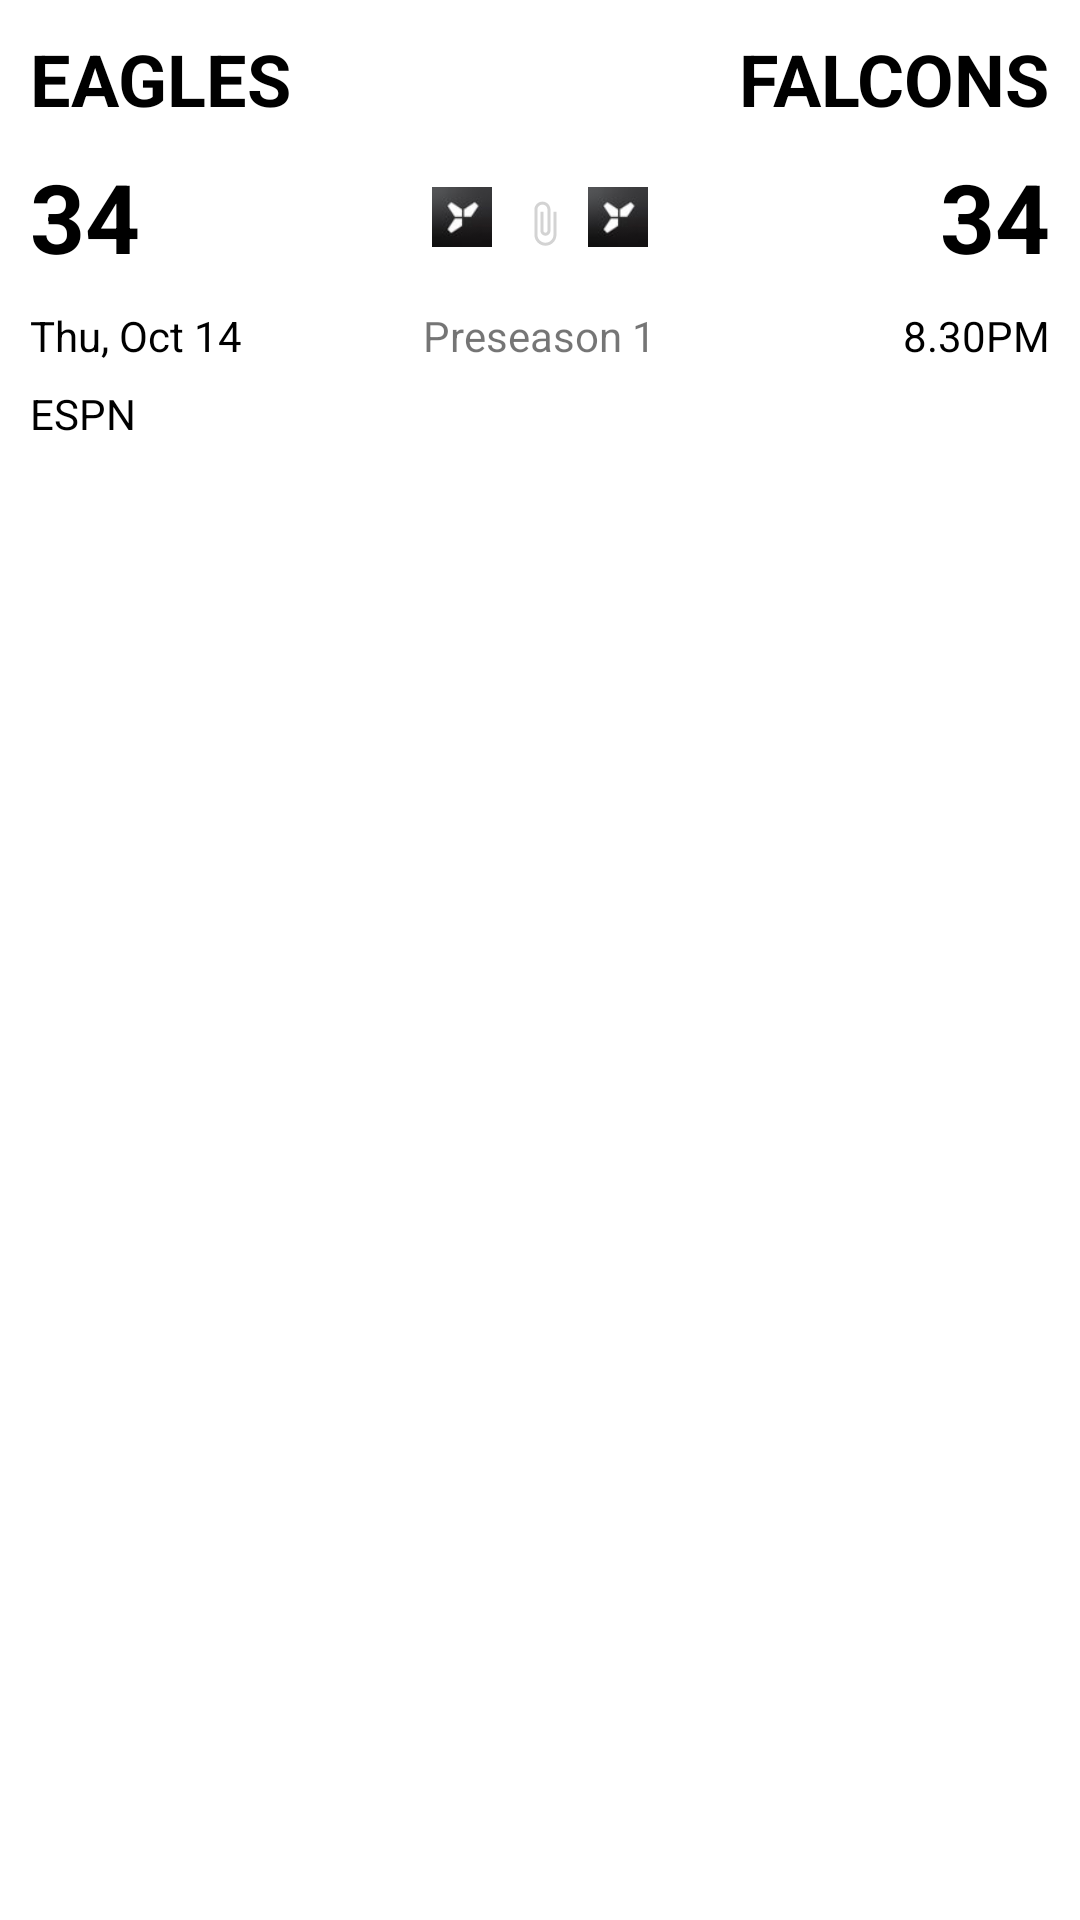

Android layout source for this screen:
<!-- AndroidManifest.xml: application theme Theme.NFL -->
<!-- res/layout/score_container.xml -->
<?xml version="1.0" encoding="utf-8"?>
<LinearLayout xmlns:android="http://schemas.android.com/apk/res/android"
    android:layout_width="match_parent" android:orientation="vertical"
    android:layout_height="200dp" android:background="@color/white">

    <LinearLayout android:layout_gravity="center"
        android:layout_width="match_parent" android:id="@+id/score_container"
        android:layout_height="wrap_content" android:orientation="vertical" >
    <RelativeLayout android:id="@+id/one"
        android:layout_width="wrap_content"
        android:layout_height="wrap_content" android:layout_marginLeft="10dp"
        android:layout_marginRight="10dp"  android:layout_marginTop="10dp"
         >

        <TextView
            android:id="@+id/team_name"
            android:layout_width="wrap_content"
            android:layout_height="wrap_content"
            android:layout_alignParentLeft="true"

            android:text="@string/team"
            android:textAllCaps="true"
            android:textColor="@color/black"
            android:textSize="24sp"
            android:textStyle="bold" />

        <TextView
            android:id="@+id/opponent_team"
            android:layout_width="wrap_content"
            android:layout_height="wrap_content"
            android:layout_alignParentRight="true"

            android:text="@string/opponent"
            android:textAllCaps="true"
            android:textColor="@color/black"
            android:textSize="24sp"
            android:textStyle="bold"></TextView>

    </RelativeLayout>
    <RelativeLayout android:id="@+id/two"
        android:layout_width="wrap_content"
        android:layout_height="60dp" android:layout_marginLeft="10dp" android:layout_marginRight="10dp" >

        <TextView
            android:id="@+id/home_score"
            android:layout_width="wrap_content"
            android:layout_height="wrap_content"
            android:layout_alignParentLeft="true"
            android:layout_centerVertical="true" android:textColor="@color/black"
            android:text="@string/score" android:textStyle="bold"
            android:textSize="32sp"></TextView>

        <LinearLayout
            android:layout_width="wrap_content"
            android:layout_height="wrap_content"
            android:layout_centerInParent="true"
            android:orientation="horizontal">

            <ImageView
                android:id="@+id/team_logo"
                android:layout_width="20dp"
                android:layout_height="20dp"
                android:layout_marginRight="6dp"
                android:src="@drawable/logo"></ImageView>

            <ImageView
                android:id="@+id/card_link"
                android:layout_width="20dp"
                android:layout_height="20dp"
                android:layout_marginRight="6dp"
                android:clickable="true"
                android:src="@drawable/ic_launcher_foreground"></ImageView>

            <ImageView
                android:id="@+id/opponent_logo"
                android:layout_width="20dp"
                android:layout_height="20dp"
                android:src="@drawable/logo"></ImageView>
        </LinearLayout>

        <TextView
            android:layout_width="wrap_content" android:layout_centerVertical="true"
            android:layout_height="wrap_content" android:id="@+id/away_score"
            android:text="@string/score" android:textStyle="bold" android:textColor="@color/black"
            android:textSize="32sp" android:layout_alignParentRight="true"></TextView>

    </RelativeLayout>

        <RelativeLayout
            android:id="@+id/three"
            android:layout_width="wrap_content"
            android:layout_height="wrap_content"
            android:layout_marginLeft="10dp"
            android:layout_marginRight="10dp">

            <TextView
                android:id="@+id/date"
                android:layout_width="wrap_content"
                android:layout_height="wrap_content"
                android:layout_alignParentLeft="true"
                android:text="@string/date"
                android:textColor="@color/black"
                android:textSize="14sp"></TextView>

            <TextView
                android:id="@+id/season"
                android:layout_width="wrap_content"
                android:layout_height="wrap_content"
                android:layout_centerHorizontal="true"
                android:text="@string/season"
                android:textSize="14sp"></TextView>

            <TextView
                android:id="@+id/time"
                android:layout_width="wrap_content"
                android:layout_height="wrap_content"
                android:layout_alignParentRight="true"

                android:text="@string/time"
                android:textColor="@color/black"
                android:textSize="14sp"></TextView>

            <TextView
                android:id="@+id/tv"
                android:layout_width="wrap_content"
                android:layout_height="wrap_content"
                android:layout_below="@+id/season" android:gravity="top"
                android:layout_alignParentLeft="true" android:layout_alignParentBottom="true"
                android:layout_marginTop="5dp"
                android:layout_marginBottom="2dp"
                android:text="@string/tv"
                android:textAllCaps="true"
                android:textColor="@color/black"
                android:textSize="14sp"></TextView>

        </RelativeLayout>


    </LinearLayout>

    <TextView
        android:id="@+id/bye"
        android:layout_width="match_parent"
        android:layout_height="match_parent"
        android:gravity="center"
        android:text="@string/bye"
        android:textAllCaps="true"
        android:textColor="@color/grey"
        android:textSize="40sp"
        android:visibility="gone" />

</LinearLayout>
<!-- resources referenced by this layout -->
<resources>
  <color name="black">#FF000000</color>
  <color name="grey">#808080</color>
  <color name="white">#FFFFFFFF</color>
  <!-- drawable ic_launcher_foreground (drawable) -->
  <vector xmlns:android="http://schemas.android.com/apk/res/android"
      android:width="158dp"
      android:height="158dp"
      android:viewportWidth="108"
      android:viewportHeight="108"
      android:tint="#D3D3D3">
    <group android:scaleX="3.61"
        android:scaleY="3.61"
        android:translateX="18.68"
        android:translateY="22.68">
      <path
          android:fillColor="@android:color/white"
          android:pathData="M16.5,6v11.5c0,2.21 -1.79,4 -4,4s-4,-1.79 -4,-4V5c0,-1.38 1.12,-2.5 2.5,-2.5s2.5,1.12 2.5,2.5v10.5c0,0.55 -0.45,1 -1,1s-1,-0.45 -1,-1V6H10v9.5c0,1.38 1.12,2.5 2.5,2.5s2.5,-1.12 2.5,-2.5V5c0,-2.21 -1.79,-4 -4,-4S7,2.79 7,5v12.5c0,3.04 2.46,5.5 5.5,5.5s5.5,-2.46 5.5,-5.5V6h-1.5z"/>
    </group>
  </vector>
  <!-- drawable logo: jpg bitmap (drawable, 1731 bytes) -->
  <string name="bye">BYE</string>
  <string name="date">Thu, Oct 14</string>
  <string name="opponent">FALCONS</string>
  <string name="score">34</string>
  <string name="season">Preseason 1</string>
  <string name="team">Eagles</string>
  <string name="time">8.30PM</string>
  <string name="tv">ESPN</string>
  <style name="Theme.NFL" parent="Theme.MaterialComponents.DayNight.DarkActionBar">
          
          <item name="colorPrimary">@color/purple_500</item>
          <item name="colorPrimaryVariant">@color/purple_700</item>
          <item name="colorOnPrimary">@color/white</item>
          
          <item name="colorSecondary">@color/teal_200</item>
          <item name="colorSecondaryVariant">@color/teal_700</item>
          <item name="colorOnSecondary">@color/black</item>
          
          <item name="android:statusBarColor" tools:targetApi="l">?attr/colorPrimaryVariant</item>
          
      </style>
  <color name="purple_500">#FF6200EE</color>
  <color name="purple_700">#FF3700B3</color>
  <color name="teal_200">#FF03DAC5</color>
  <color name="teal_700">#09534C</color>
</resources>
